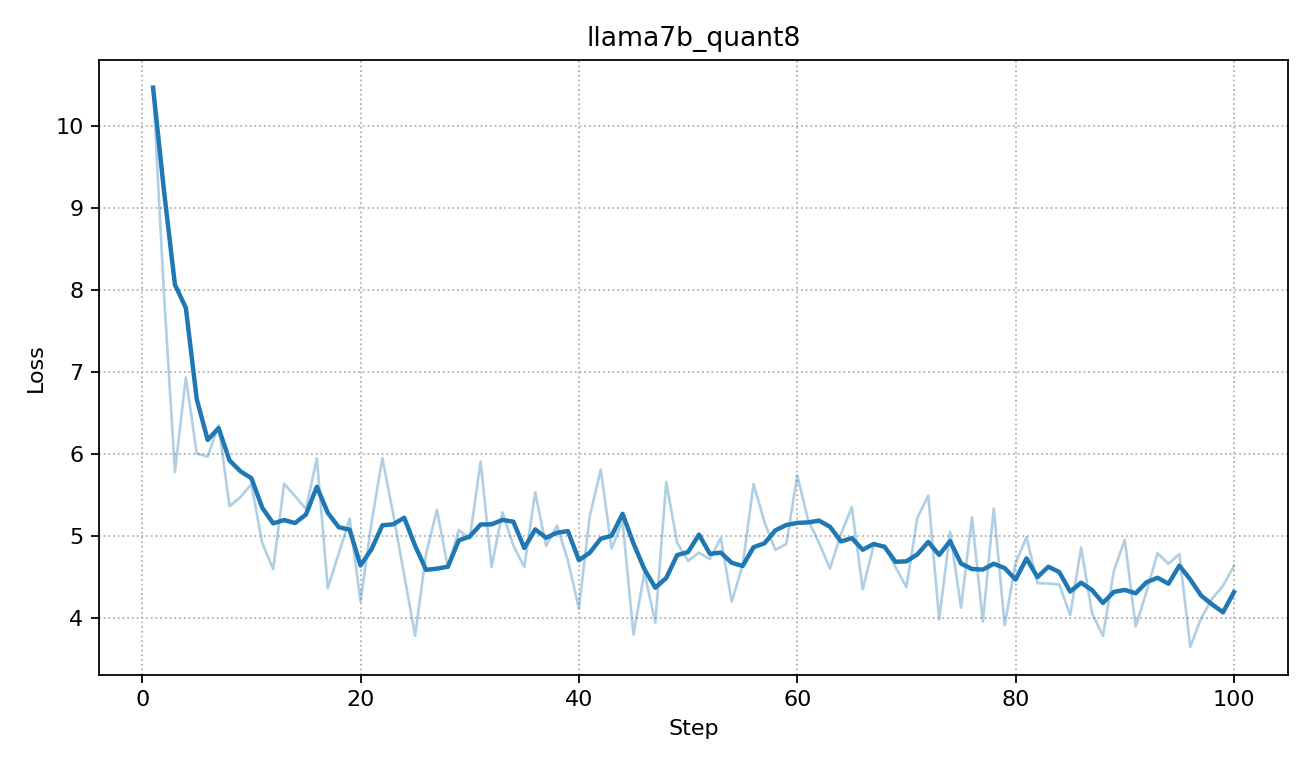

The file beside this chart, header and first rows:
step, loss
1, 10.47
2, 7.951
3, 5.778
4, 6.934
5, 6.005
6, 5.965
7, 6.353
8, 5.358
9, 5.472
10, 5.629
11, 4.91
12, 4.591
13, 5.634
14, 5.484
15, 5.326
16, 5.947
17, 4.362
18, 4.781
19, 5.207
20, 4.197
21, 5.153
22, 5.95
23, 5.259
24, 4.519
25, 3.779
26, 4.775
27, 5.317
28, 4.611
29, 5.07
30, 4.963
31, 5.905
32, 4.619
33, 5.285
34, 4.878
35, 4.617
36, 5.53
37, 4.875
38, 5.125
39, 4.695
40, 4.111
41, 5.24
42, 5.807
43, 4.844
44, 5.18
45, 3.794
46, 4.548
47, 3.939
48, 5.654
49, 4.914
50, 4.693
51, 4.793
52, 4.715
53, 4.973
54, 4.193
55, 4.641
56, 5.631
57, 5.165
58, 4.827
59, 4.899
60, 5.735
... 40 more rows
